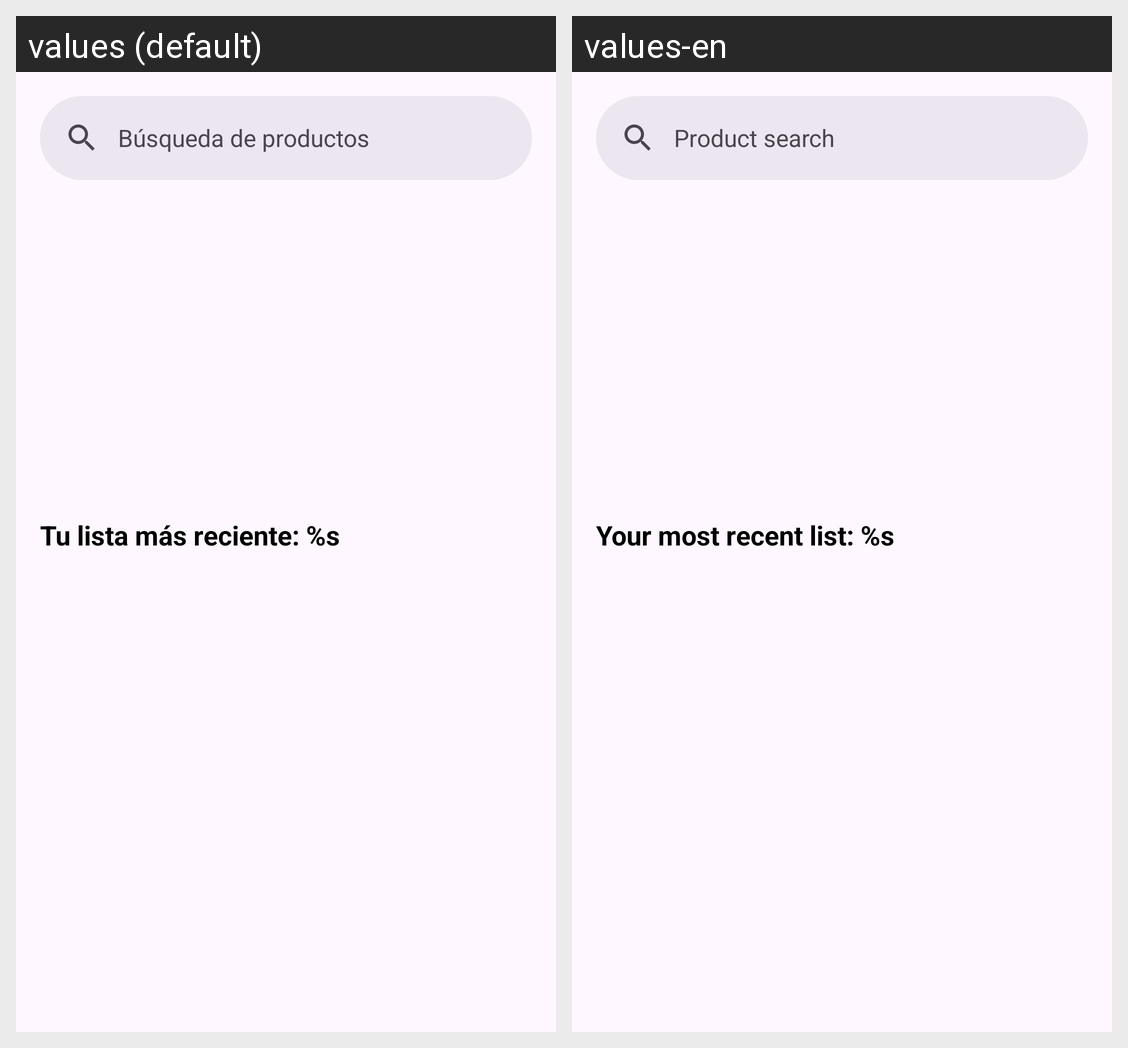

Translations of the strings shown on this Android screen, per locale in the grid:
Android screen res/layout/fragment_home.xml rendered under 2 locales, left to right: values (default), values-en. Device: Nexus 5 (rendered at 1080×1920; each locale shown at half size, 540×960, under a caption strip naming it); theme Theme.CompiComida.
Strings drawn on this screen, with the default value and each locale's value (text and hints the layout hard-codes, and strings that could not be matched under every locale, appear in the picture but are not listed):

tv_home_expire_title
  values: Productos que caducarán pronto
  values-en: Products expiring soon

tv_home_recent_list_title
  values: Tu lista más reciente: %s
  values-en: Your most recent list: %s

home_searchbar_hint
  values: Búsqueda de productos
  values-en: Product search
